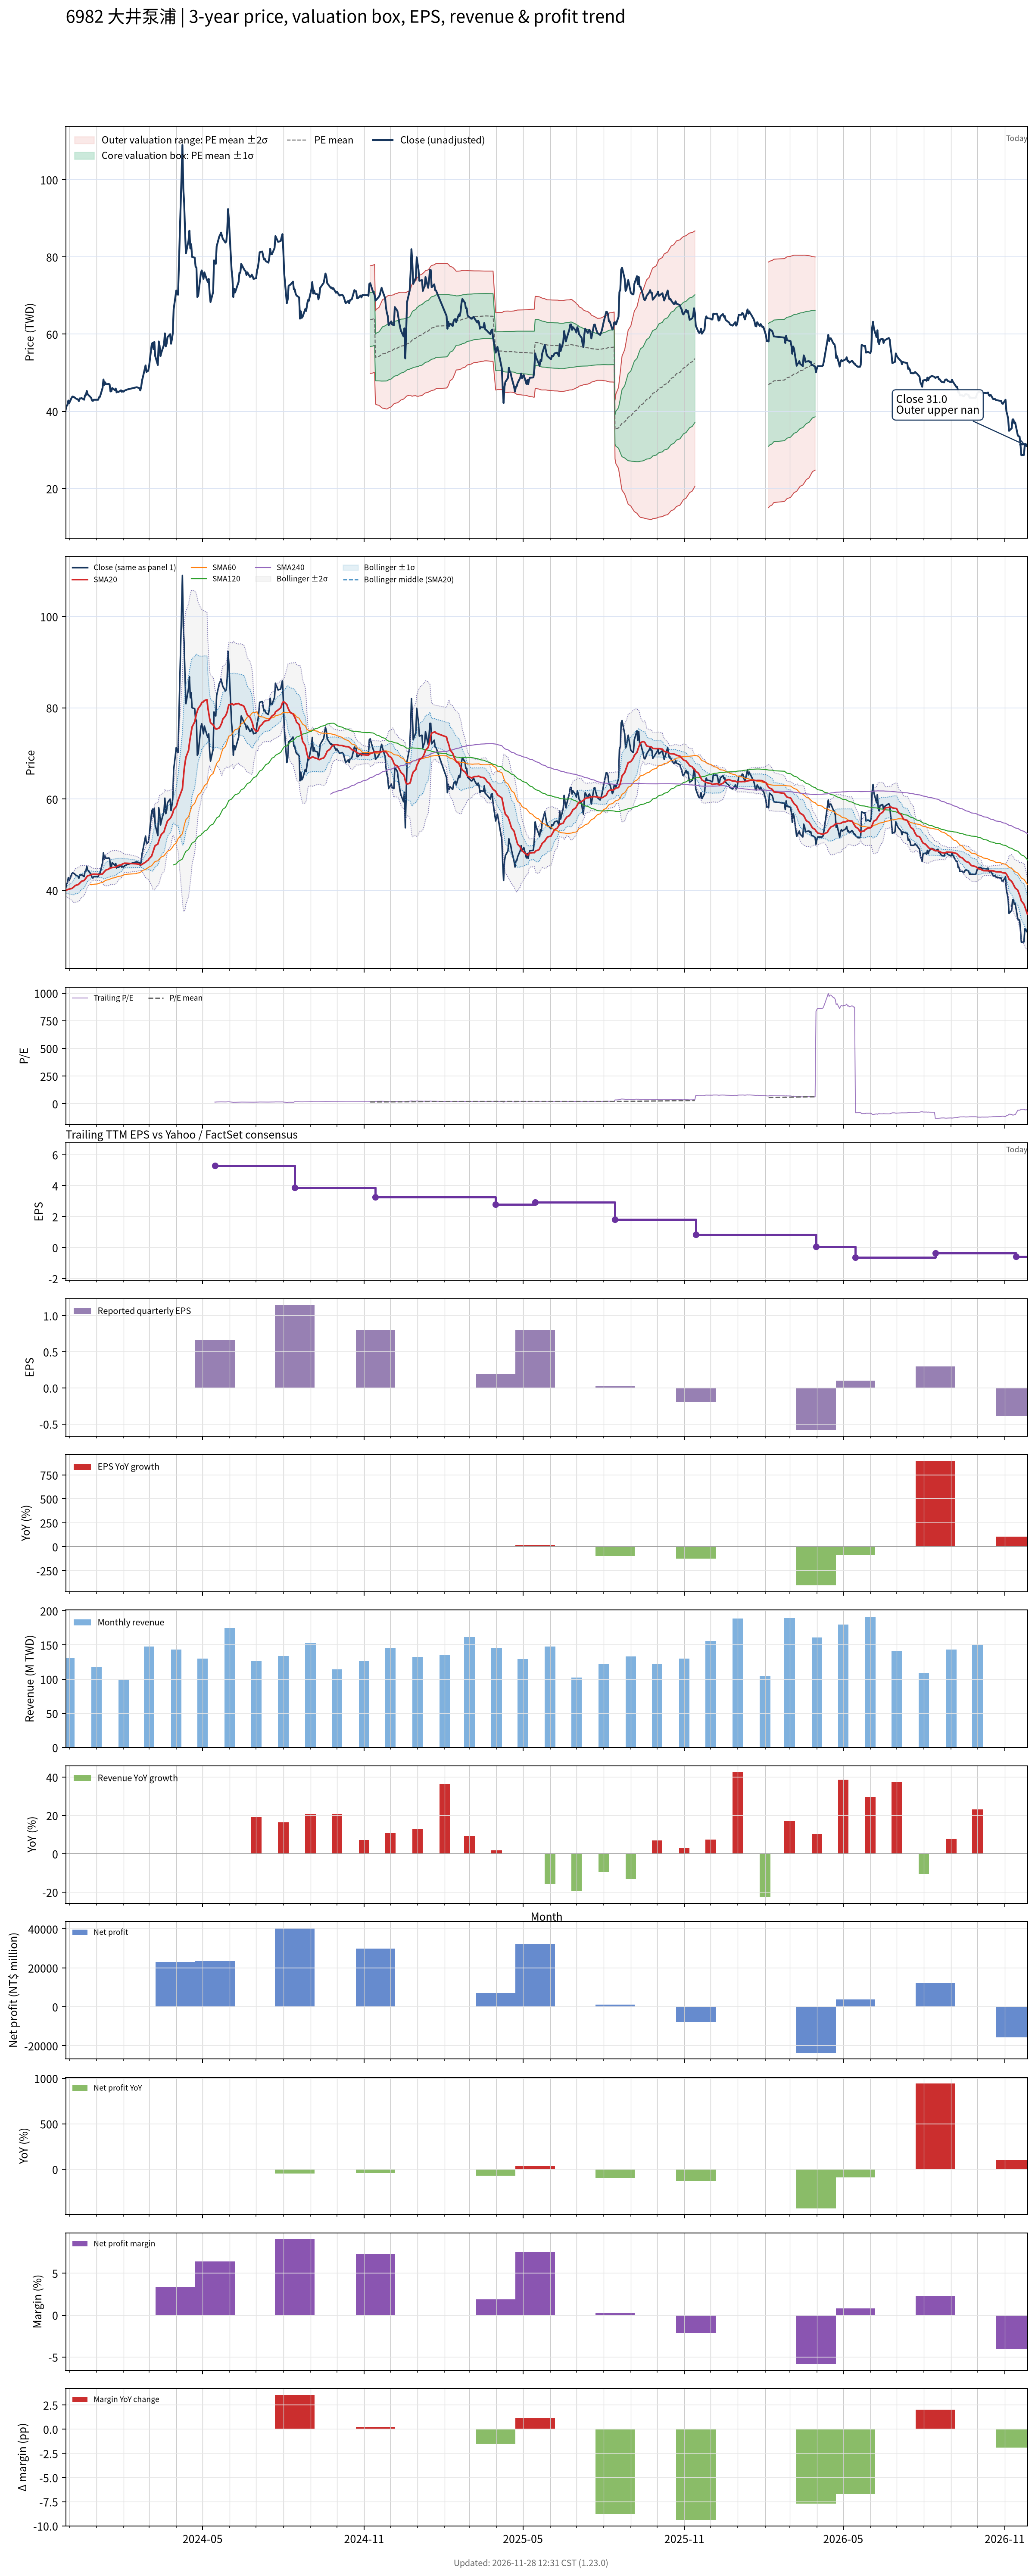

The table this chart was drawn from, first rows:
# chart-version: skill-stock-dynamic-val…
date, close, available_date, period_end, eps, ttm_eps, pe, pe_mean, pe_std, price_m2, price_m1, price_mean, price_p1, price_p2, forward_eps, forward_pe, forward_pe_mean, forward_pe_std, forward_price_m2, forward_price_m1, forward_price_mean, forward_price_p1, forward_price_p2, sma20
2023-11-27, 40.45, , , , , , , , , , , , , , , , , , , , , , 40.04
2023-11-28, 41.4, , , , , , , , , , , , , , , , , , , , , , 40.1
2023-11-29, 41.65, , , , , , , , , , , , , , , , , , , , , , 40.14
2023-11-30, 42.8, , , , , , , , , , , , , , , , , , , , , , 40.23
2023-12-01, 42.15, , , , , , , , , , , , , , , , , , , , , , 40.27
2023-12-04, 43.65, , , , , , , , , , , , , , , , , , , , , , 40.41
2023-12-05, 43.85, , , , , , , , , , , , , , , , , , , , , , 40.56
2023-12-06, 43.7, , , , , , , , , , , , , , , , , , , , , , 40.71
2023-12-07, 43.65, , , , , , , , , , , , , , , , , , , , , , 40.89
2023-12-08, 43.4, , , , , , , , , , , , , , , , , , , , , , 41.07
2023-12-11, 43.05, , , , , , , , , , , , , , , , , , , , , , 41.24
2023-12-12, 42.65, , , , , , , , , , , , , , , , , , , , , , 41.4
2023-12-13, 43.35, , , , , , , , , , , , , , , , , , , , , , 41.58
2023-12-14, 43.3, , , , , , , , , , , , , , , , , , , , , , 41.77
2023-12-15, 43.45, , , , , , , , , , , , , , , , , , , , , , 41.98
2023-12-18, 43, , , , , , , , , , , , , , , , , , , , , , 42.16
2023-12-19, 44.15, , , , , , , , , , , , , , , , , , , , , , 42.41
2023-12-20, 44.2, , , , , , , , , , , , , , , , , , , , , , 42.66
2023-12-21, 45.3, , , , , , , , , , , , , , , , , , , , , , 42.97
2023-12-22, 44.45, , , , , , , , , , , , , , , , , , , , , , 43.18
2023-12-25, 43.75, , , , , , , , , , , , , , , , , , , , , , 43.34
2023-12-26, 43.5, , , , , , , , , , , , , , , , , , , , , , 43.45
2023-12-27, 42.8, , , , , , , , , , , , , , , , , , , , , , 43.51
2023-12-28, 42.7, , , , , , , , , , , , , , , , , , , , , , 43.5
2023-12-29, 43, , , , , , , , , , , , , , , , , , , , , , 43.55
2024-01-02, 43, , , , , , , , , , , , , , , , , , , , , , 43.51
2024-01-03, 43, , , , , , , , , , , , , , , , , , , , , , 43.47
2024-01-04, 43.65, , , , , , , , , , , , , , , , , , , , , , 43.47
2024-01-05, 43.75, , , , , , , , , , , , , , , , , , , , , , 43.47
2024-01-08, 46.05, , , , , , , , , , , , , , , , , , , , , , 43.6
2024-01-09, 48.25, , , , , , , , , , , , , , , , , , , , , , 43.87
2024-01-10, 46.85, , , , , , , , , , , , , , , , , , , , , , 44.08
2024-01-11, 47.5, , , , , , , , , , , , , , , , , , , , , , 44.28
2024-01-12, 47, , , , , , , , , , , , , , , , , , , , , , 44.47
2024-01-15, 47.1, , , , , , , , , , , , , , , , , , , , , , 44.65
2024-01-16, 47, , , , , , , , , , , , , , , , , , , , , , 44.85
2024-01-17, 45.15, , , , , , , , , , , , , , , , , , , , , , 44.9
2024-01-18, 45.2, , , , , , , , , , , , , , , , , , , , , , 44.95
2024-01-19, 46.05, , , , , , , , , , , , , , , , , , , , , , 44.99
2024-01-22, 45.5, , , , , , , , , , , , , , , , , , , , , , 45.04
2024-01-23, 45.9, , , , , , , , , , , , , , , , , , , , , , 45.15
2024-01-24, 44.9, , , , , , , , , , , , , , , , , , , , , , 45.22
2024-01-25, 45.15, , , , , , , , , , , , , , , , , , , , , , 45.34
2024-01-26, 45, , , , , , , , , , , , , , , , , , , , , , 45.45
2024-01-29, 45.45, , , , , , , , , , , , , , , , , , , , , , 45.57
2024-01-30, 45.05, , , , , , , , , , , , , , , , , , , , , , 45.67
2024-01-31, 45.3, , , , , , , , , , , , , , , , , , , , , , 45.79
2024-02-01, 45.1, , , , , , , , , , , , , , , , , , , , , , 45.86
2024-02-02, 45.35, , , , , , , , , , , , , , , , , , , , , , 45.94
2024-02-05, 45.65, , , , , , , , , , , , , , , , , , , , , , 45.92
2024-02-15, 46.2, , , , , , , , , , , , , , , , , , , , , , 45.82
2024-02-16, 46.25, , , , , , , , , , , , , , , , , , , , , , 45.79
2024-02-19, 46, , , , , , , , , , , , , , , , , , , , , , 45.72
2024-02-20, 45.4, , , , , , , , , , , , , , , , , , , , , , 45.63
2024-02-21, 46.35, , , , , , , , , , , , , , , , , , , , , , 45.6
2024-02-22, 48, , , , , , , , , , , , , , , , , , , , , , 45.65
2024-02-23, 48.9, , , , , , , , , , , , , , , , , , , , , , 45.84
2024-02-26, 51.9, , , , , , , , , , , , , , , , , , , , , , 46.17
2024-02-27, 50.2, , , , , , , , , , , , , , , , , , , , , , 46.38
... 669 more rows
